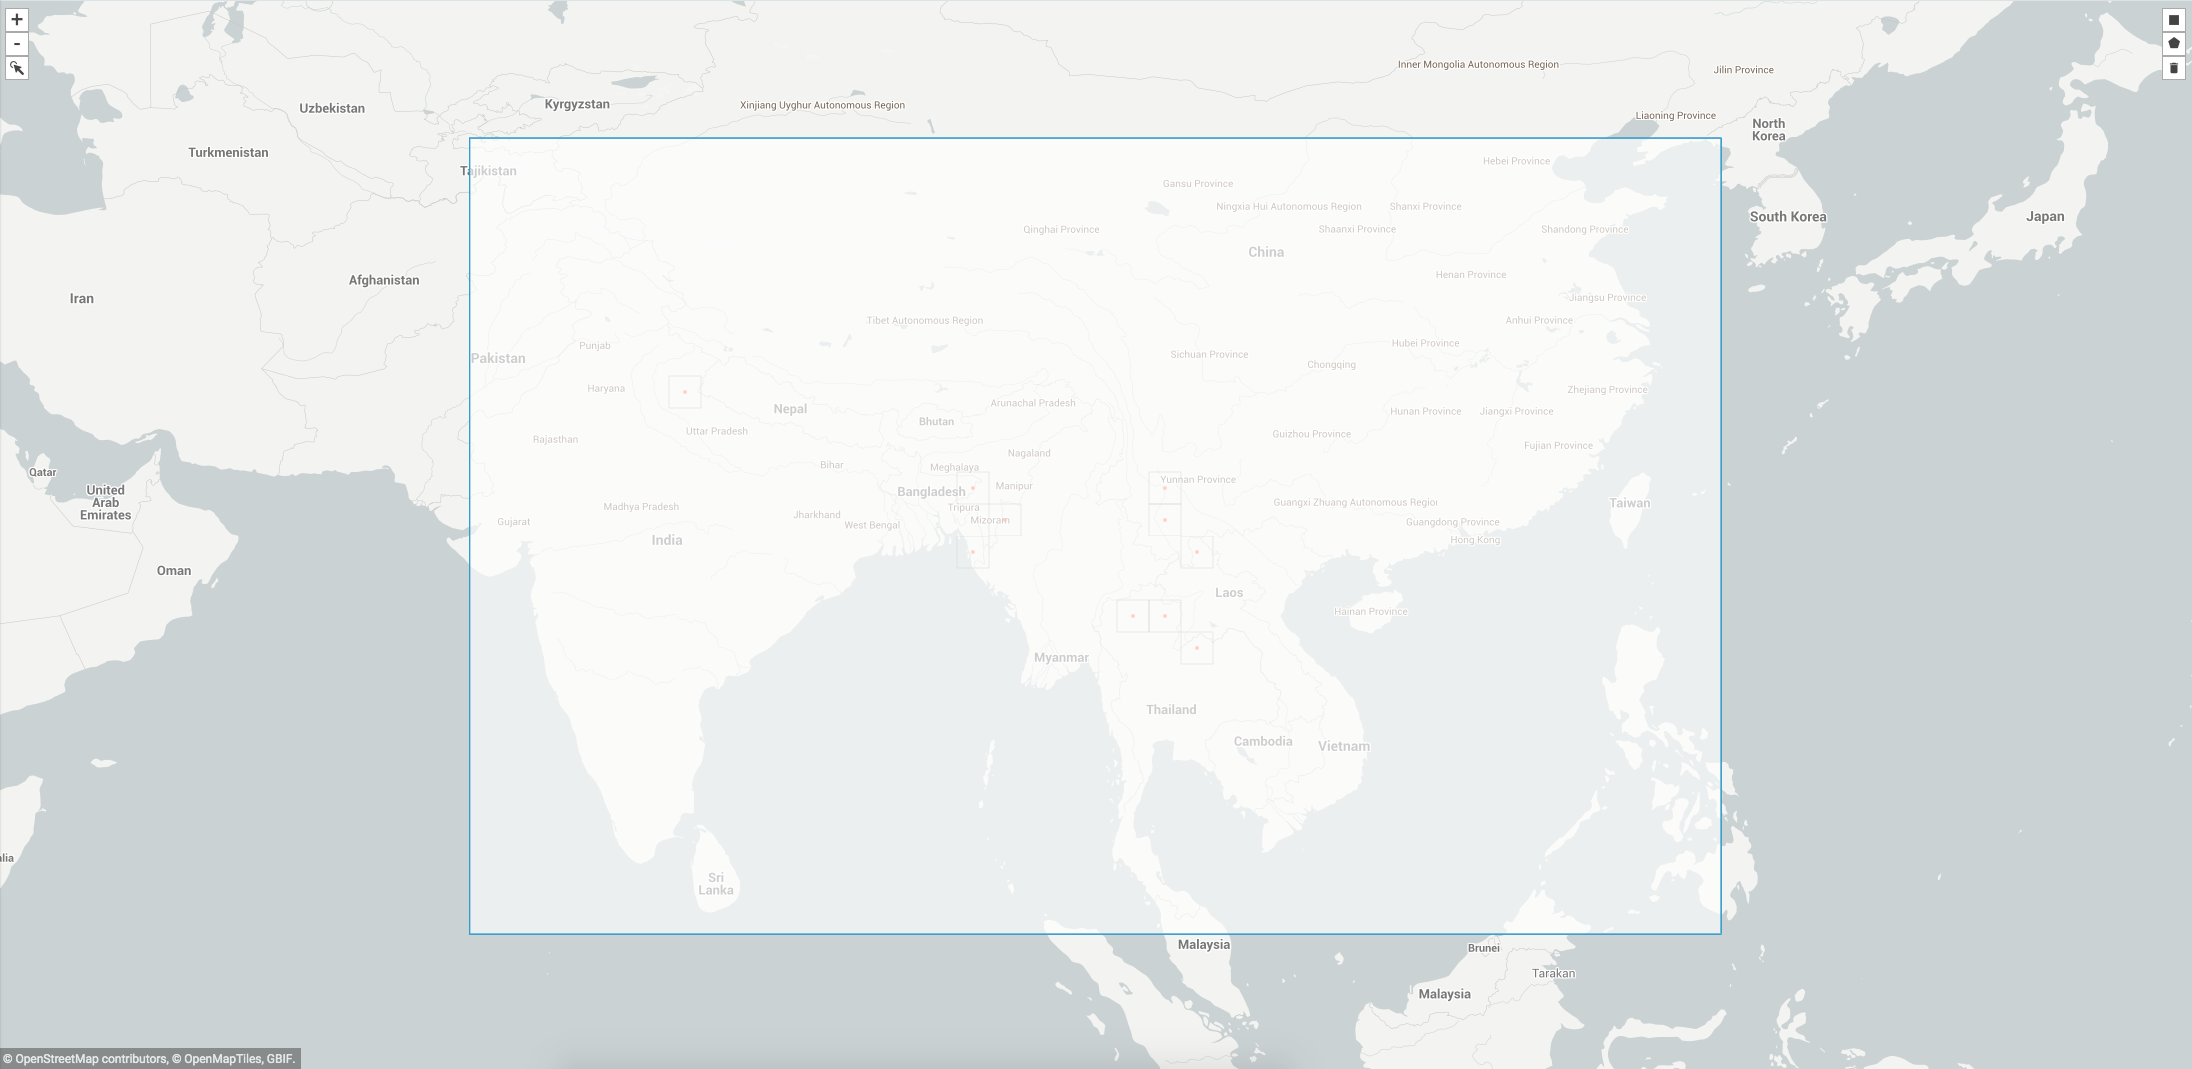

The table this chart was drawn from, first rows:
, gbifID, decimalLatitude, decimalLongitude, acceptedScientificName
0, 2290845938, 18.33, 99.87, Mangifera sylvatica Roxb.
1, 2290845873, 21.83, 92.17, Mangifera sylvatica Roxb.
2, 2290529833, 17.0, 101.7, Mangifera sylvatica Roxb.
3, 2290027665, 25.3, 91.7, Mangifera sylvatica Roxb.
4, 2289790388, 17.0, 101.7, Mangifera sylvatica Roxb.
5, 2289559080, 23.48, 92.93, Mangifera sylvatica Roxb.
6, 2289282954, 19.33, 98.83, Mangifera sylvatica Roxb.
7, 2287340608, 19.33, 98.83, Mangifera sylvatica Roxb.
8, 2287298886, 19.33, 98.83, Mangifera sylvatica Roxb.
9, 1304359151, 21.83, 92.17, Mangifera sylvatica Roxb.
10, 1304359126, 17.0, 101.7, Mangifera sylvatica Roxb.
11, 1304065989, 22.56, 99.93, Mangifera sylvatica Roxb.
12, 1304065979, 24.62, 100.7, Mangifera sylvatica Roxb.
13, 1304065973, 22.56, 99.93, Mangifera sylvatica Roxb.
14, 1304000622, 24.58, 99.93, Mangifera sylvatica Roxb.
15, 919615386, 23.88, 100.1, Mangifera sylvatica Roxb.
16, 919460246, 21.48, 101.6, Mangifera sylvatica Roxb.
17, 919460224, 22.56, 99.93, Mangifera sylvatica Roxb.
18, 919460212, 21.48, 101.6, Mangifera sylvatica Roxb.
19, 919460189, 21.48, 101.6, Mangifera sylvatica Roxb.
20, 919460183, 21.48, 101.6, Mangifera sylvatica Roxb.
21, 919460167, 21.48, 101.6, Mangifera sylvatica Roxb.
22, 694338421, 17.0, 101.7, Mangifera sylvatica Roxb.
23, 685748583, 29.52, 78.94, Mangifera sylvatica Roxb.
